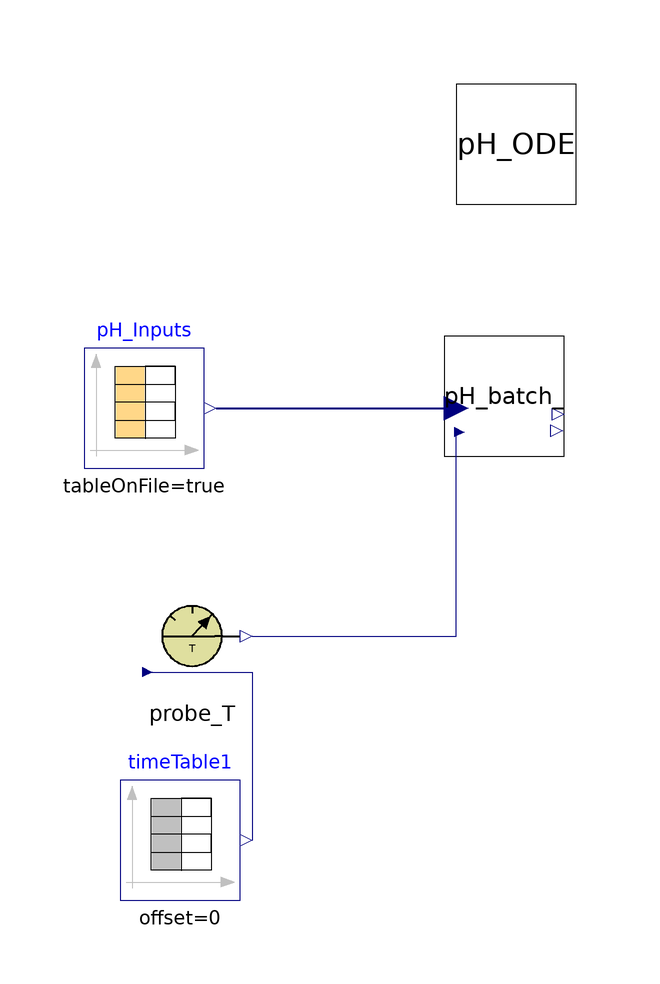

The component connection diagram of the Modelica model below, drawn from its own Placement and Line annotations.

model Test_pH_submodel
    ADM1_P.BlockLibrary.pH_batch pH_batch_(I(fixed = false), S_h(fixed = false), k_AB_IN = 1, k_AB_IP = 1, k_AB_ac = 1, k_AB_bu = 1, k_AB_co2 = 1, k_AB_pro = 1, k_AB_va = 1, pH(fixed = false)) annotation(
      Placement(visible = true, transformation(origin = {4, -2}, extent = {{-10, -10}, {10, 10}}, rotation = 0)));
    Modelica.Blocks.Sources.CombiTimeTable pH_Inputs(columns = integer({2, 3, 4, 5, 6, 7, 8, 9, 10, 11, 12, 13}), extrapolation = Modelica.Blocks.Types.Extrapolation.NoExtrapolation, fileName = "C:/Users/lenovo/Desktop/KINGSTON/DOTTORATO/Modelica/Pilot_plant/Input_pH.txt", smoothness = Modelica.Blocks.Types.Smoothness.LinearSegments, startTime = 0, table = [0, 0; 1, 1; 2, 4], tableName = "Input_pH", tableOnFile = true, timeEvents = Modelica.Blocks.Types.TimeEvents.Always, timeScale = 86400, verboseExtrapolation = true, verboseRead = true) annotation(
      Placement(visible = true, transformation(origin = {-56, -4}, extent = {{-10, -10}, {10, 10}}, rotation = 0)));
    ADM1_P.BlockLibrary.Probe_T_ probe_T annotation(
      Placement(visible = true, transformation(origin = {-48, -42}, extent = {{-10, -10}, {10, 10}}, rotation = 0)));
    Modelica.Blocks.Sources.TimeTable timeTable1(table = [0, 298.15; 732, 298.15], timeScale = 86400) annotation(
      Placement(visible = true, transformation(origin = {-50, -76}, extent = {{-10, -10}, {10, 10}}, rotation = 0)));
    ADM1_P.BlockLibrary.Decomposed.pH_batch_ODE pH_ODE(S_acm(fixed = true, start = 0.067), S_bum(fixed = true, start = 0.022), S_co3(fixed = true, start = 6.6e-2), S_h(fixed = true, start = 5.6239e-8), S_h2po4(fixed = true, start = 1.5e-7), S_hco3(fixed = true, start = 8e-4), S_hpo4(fixed = true, start = 1.7e-2), S_nh3(fixed = false, start = 0.00064), S_nh4(fixed = false, start = 0.039780083), S_po4(fixed = true, start = 6.6e-3), S_prom(fixed = true, start = 0.067), S_vam(fixed = true, start = 0), ideality = true, k_AB_IN = 1e20, k_AB_IP = 1e10, k_AB_co2 = 1e20) annotation(
      Placement(visible = true, transformation(origin = {6, 40}, extent = {{-10, -10}, {10, 10}}, rotation = 0)));
    Real T_op = 25 + 273.15;
  equation
    pH_ODE.Q = pH_Inputs.y[1];
    pH_ODE.T_op = T_op;
    pH_ODE.S_ip = pH_Inputs.y[2];
//pH_ODE.S_ip = 0;
//pH_ODE.S_ic = 0;
    pH_ODE.S_ic = pH_Inputs.y[3];
    pH_ODE.S_in = pH_Inputs.y[4];
    pH_ODE.S_va = pH_Inputs.y[5];
    pH_ODE.S_bu = pH_Inputs.y[6];
    pH_ODE.S_pro = pH_Inputs.y[7];
    pH_ODE.S_ac = pH_Inputs.y[8];
    pH_ODE.S_cat = pH_Inputs.y[9];
    pH_ODE.S_an = pH_Inputs.y[10];
    pH_ODE.S_ca = pH_Inputs.y[11];
    pH_ODE.S_mg = pH_Inputs.y[12];
//when time > 1 then
//reinit(pH_ODE.S_hco3,pH_batch_.S_hco3);
//end when;
//  Real Q = 190;
//  Real S_ip = 0.0245873 "0.0245876; non-ideal 0.0245873";
//  Real S_ic = 0.0681754 "0.0705643; 0.0681753";
//  Real S_in = 0.0638248 "0.0638276; 0.0638248";
//  Real S_va = 0.00566393 "0.00566393; 0.00566393";
//  Real S_bu = 0.00864898 "0.00864898; 0.00860289";
//  Real S_pro = 0.0411192 "0.0411192;";
//  Real S_ac = 0.0482464 "0.0601097; 0.0482464";
//  Real S_cat = -0.00451935 "";
//  Real S_an = 1.72667e-10 "3.4e-11; 1.72667e-10";
//  Real S_ca = 0.007 "";
//  Real S_mg = 0.013 "";
    connect(probe_T.outlet, pH_batch_.T_op) annotation(
      Line(points = {{-38, -42}, {-4, -42}, {-4, -8}}, color = {0, 0, 127}));
    connect(pH_Inputs.y, pH_batch_.In) annotation(
      Line(points = {{-44, -4}, {-4, -4}}, color = {0, 0, 127}, thickness = 0.5));
    connect(probe_T.inlet, timeTable1.y) annotation(
      Line(points = {{-56, -48}, {-38, -48}, {-38, -76}}, color = {0, 0, 127}));
    annotation(
      experiment(StartTime = 0, StopTime = 1000, Tolerance = 1e-09, Interval = 0.1),
      __OpenModelica_commandLineOptions = "--matchingAlgorithm=PFPlusExt --indexReductionMethod=dynamicStateSelection -d=initialization,NLSanalyticJacobian",
      __OpenModelica_simulationFlags(lv = "LOG_NLS_V,LOG_STATS", s = "dassl"));
  end Test_pH_submodel;